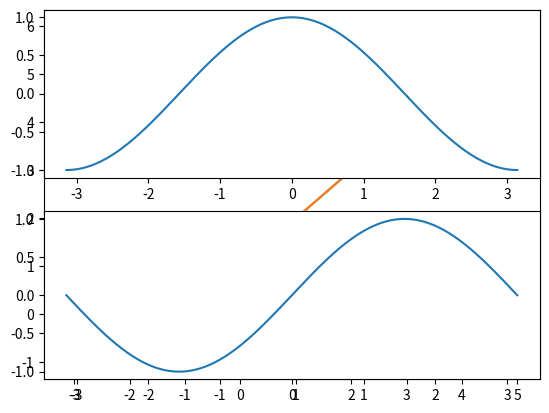

Recreate this plot in Python.
%matplotlib inline

import matplotlib.pyplot as plt

x = [0,1,2,3,4,5]
y = [1,2,3,4,5,6]
plt.plot(x, y)

# plot with legend
plt.plot(x, y, label='a line')
plt.legend(loc=0)


import numpy as np

x = np.linspace(-np.pi, np.pi, 256, endpoint=True)
cos, sin = np.cos(x), np.sin(x)

plt.plot(x, cos)
plt.plot(x, sin)

plt.figure(1)
plt.subplot(211)
plt.plot(x, cos)

plt.subplot(212)
plt.plot(x, sin)